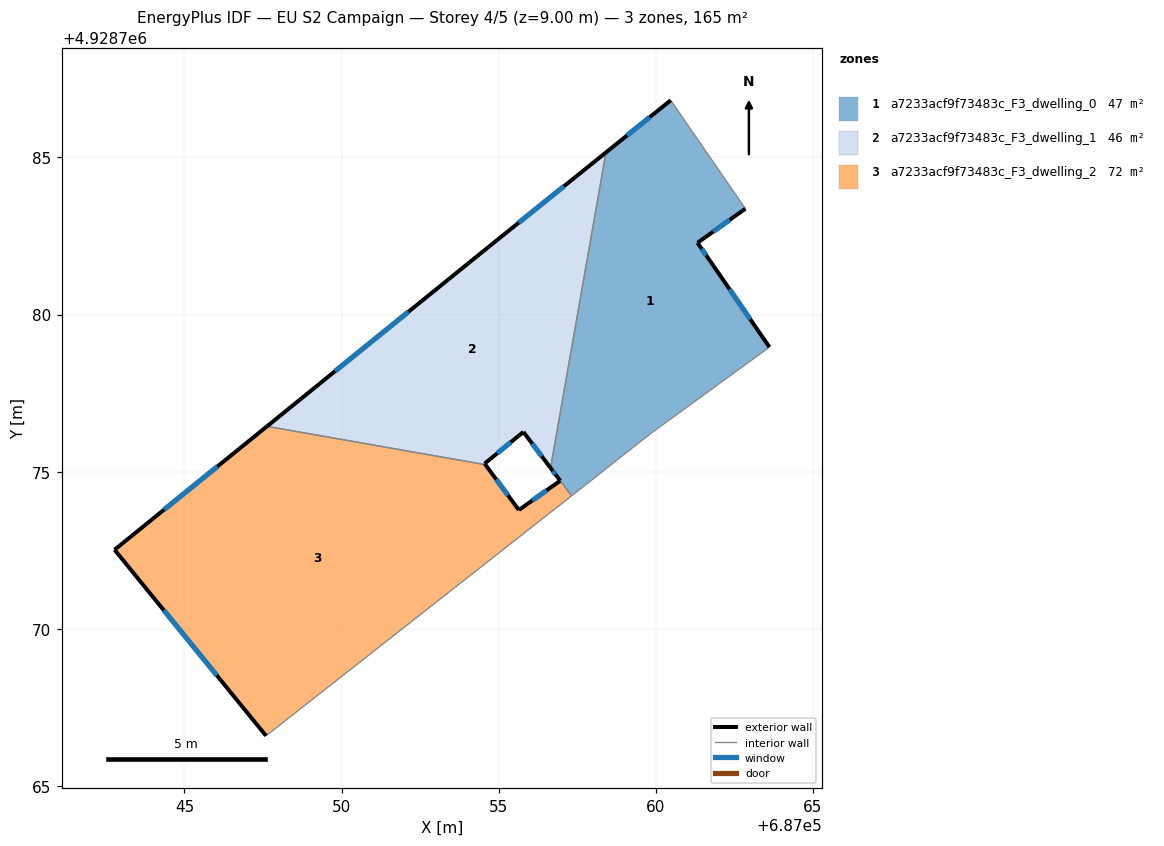
=== STOREY PLAN SPEC (per zone: floor XY polygon, exterior-wall plan segments, windows/doors) ===
zone 1: a7233acf9f73483c_F3_dwelling_0  (46.5 m²)
  floor: (687059.83, 4928776.21) (687063.61, 4928778.96) (687061.73, 4928781.69) (687061.32, 4928782.28) (687062.85, 4928783.37) (687060.47, 4928786.82) (687058.41, 4928785.16) (687056.65, 4928775.12) (687056.88, 4928774.82) (687057.32, 4928774.23) (687057.85, 4928774.65)
  exterior wall: (687056.88, 4928774.82) – (687056.65, 4928775.12)  [0.4 m]
    window: (687056.80, 4928774.92) – (687056.72, 4928775.02)  [0.1 m²]
  exterior wall: (687058.41, 4928785.16) – (687060.47, 4928786.82)  [2.6 m]
    window: (687059.08, 4928785.70) – (687059.80, 4928786.28)  [1.0 m²]
  exterior wall: (687062.85, 4928783.37) – (687061.32, 4928782.28)  [1.9 m]
    window: (687062.35, 4928783.02) – (687061.82, 4928782.64)  [0.7 m²]
  exterior wall: (687061.32, 4928782.28) – (687061.73, 4928781.69)  [0.7 m]
    window: (687061.46, 4928782.09) – (687061.60, 4928781.88)  [0.3 m²]
  exterior wall: (687061.73, 4928781.69) – (687063.61, 4928778.96)  [3.3 m]
    window: (687062.35, 4928780.81) – (687063.00, 4928779.85)  [1.2 m²]
  exterior wall: (687056.96, 4928774.71) – (687056.88, 4928774.82)  [0.1 m]
  interior walls: 6
zone 2: a7233acf9f73483c_F3_dwelling_1  (46.3 m²)
  floor: (687056.65, 4928775.12) (687058.41, 4928785.16) (687054.30, 4928781.84) (687047.62, 4928776.44) (687054.57, 4928775.22) (687054.55, 4928775.25) (687055.79, 4928776.26)
  exterior wall: (687054.55, 4928775.25) – (687054.57, 4928775.22)  [0.0 m]
  exterior wall: (687047.62, 4928776.44) – (687054.30, 4928781.84)  [8.6 m]
    window: (687049.79, 4928778.20) – (687052.13, 4928780.09)  [3.1 m²]
  exterior wall: (687054.30, 4928781.84) – (687058.41, 4928785.16)  [5.3 m]
    window: (687055.63, 4928782.92) – (687057.07, 4928784.08)  [1.9 m²]
  exterior wall: (687056.65, 4928775.12) – (687055.79, 4928776.26)  [1.4 m]
    window: (687056.37, 4928775.49) – (687056.07, 4928775.89)  [0.5 m²]
  exterior wall: (687055.79, 4928776.26) – (687054.55, 4928775.25)  [1.6 m]
    window: (687055.38, 4928775.94) – (687054.95, 4928775.58)  [0.6 m²]
  interior walls: 2
zone 3: a7233acf9f73483c_F3_dwelling_2  (72.4 m²)
  floor: (687055.64, 4928773.78) (687054.57, 4928775.22) (687047.62, 4928776.44) (687042.78, 4928772.51) (687047.59, 4928766.59) (687057.32, 4928774.23) (687056.95, 4928774.71)
  exterior wall: (687047.59, 4928766.59) – (687042.78, 4928772.51)  [7.6 m]
    window: (687046.03, 4928768.52) – (687044.34, 4928770.59)  [2.8 m²]
  exterior wall: (687042.78, 4928772.51) – (687047.62, 4928776.44)  [6.2 m]
    window: (687044.35, 4928773.79) – (687046.05, 4928775.16)  [2.3 m²]
  exterior wall: (687054.57, 4928775.22) – (687055.64, 4928773.78)  [1.8 m]
    window: (687054.92, 4928774.75) – (687055.29, 4928774.25)  [0.7 m²]
  exterior wall: (687055.64, 4928773.78) – (687056.95, 4928774.71)  [1.6 m]
    window: (687056.07, 4928774.08) – (687056.53, 4928774.41)  [0.6 m²]
  interior walls: 3

=== DERIVED (storey summary) ===
Building: EU S2 Campaign
Storey: 4 of 5  (floor level z = 9.00 m)
Storey gross floor area: 165.2 m²
Zones on this storey: 3
  - a7233acf9f73483c_F3_dwelling_0: floor 46.5 m²; exterior wall 9.1 m (27.2 m²); 5 window(s) 3.3 m²; WWR 12.0%
  - a7233acf9f73483c_F3_dwelling_1: floor 46.3 m²; exterior wall 16.9 m (50.8 m²); 4 window(s) 6.2 m²; WWR 12.2%
  - a7233acf9f73483c_F3_dwelling_2: floor 72.4 m²; exterior wall 17.3 m (51.8 m²); 4 window(s) 6.3 m²; WWR 12.2%
Zone adjacency (shared interzone walls):
  - a7233acf9f73483c_F3_dwelling_0 ↔ a7233acf9f73483c_F3_dwelling_1
  - a7233acf9f73483c_F3_dwelling_0 ↔ a7233acf9f73483c_F3_dwelling_2
  - a7233acf9f73483c_F3_dwelling_1 ↔ a7233acf9f73483c_F3_dwelling_2